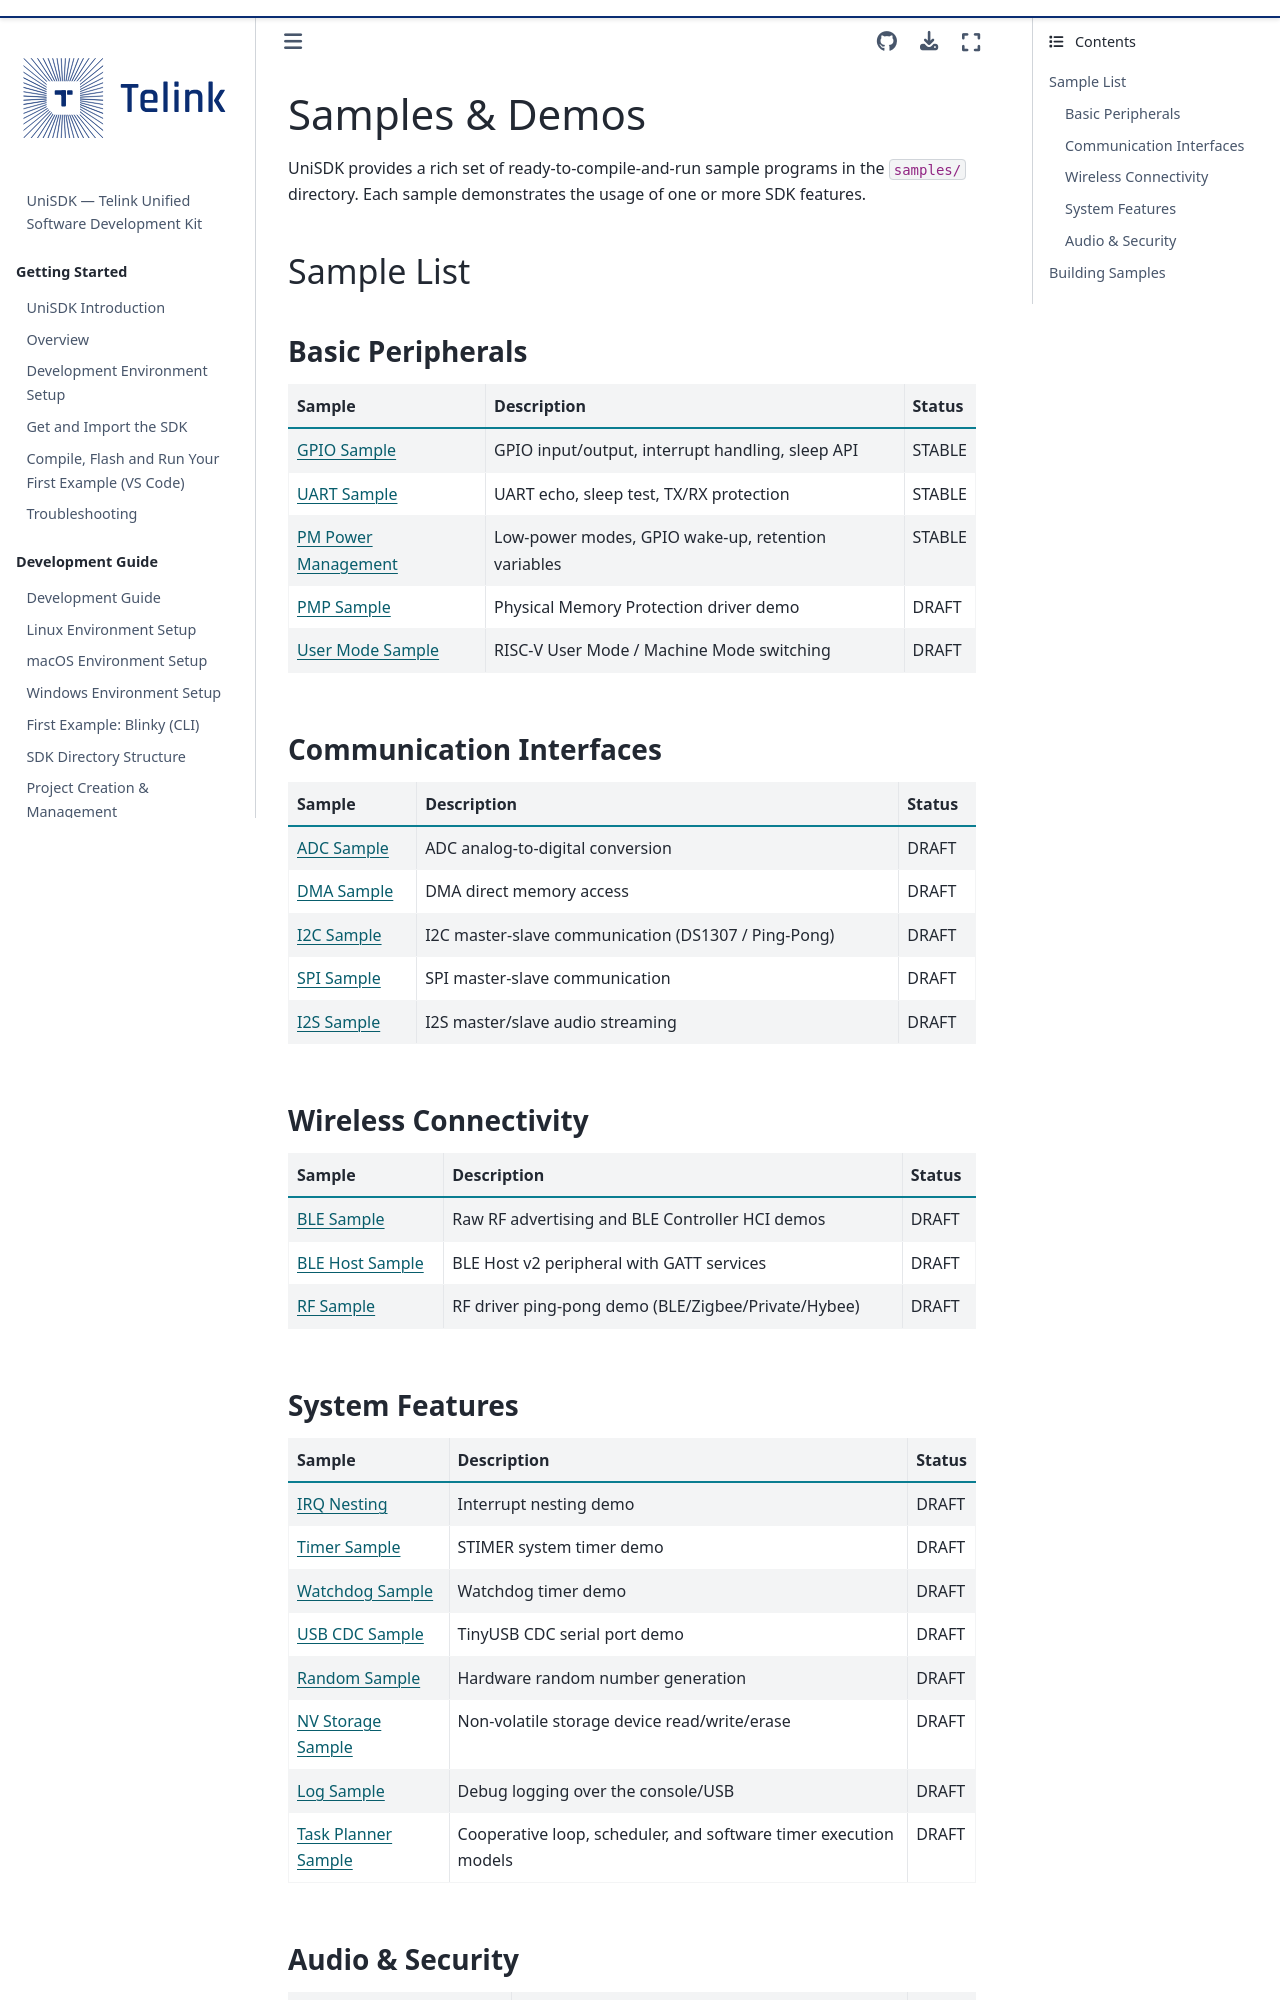

repository: telink-semi/unisdk-doc · page: en/0.4.0/samples/index.html · generator: sphinx

---
title: Samples & Demos
status: STABLE
---

# Samples & Demos

UniSDK provides a rich set of ready-to-compile-and-run sample programs in the `samples/` directory. Each sample demonstrates the usage of one or more SDK features.

## Sample List

### Basic Peripherals

| Sample | Description | Status |
|------|------|------|
| [GPIO Sample](gpio.md) | GPIO input/output, interrupt handling, sleep API | STABLE |
| [UART Sample](uart.md) | UART echo, sleep test, TX/RX protection | STABLE |
| [PM Power Management](pm.md) | Low-power modes, GPIO wake-up, retention variables | STABLE |

### Communication Interfaces

| Sample | Description | Status |
|------|------|------|
| [ADC Sample](adc.md) | ADC analog-to-digital conversion | DRAFT |
| [DMA Sample](dma.md) | DMA direct memory access | DRAFT |
| [I2C Sample](i2c.md) | I2C master-slave communication (DS1307 / Ping-Pong) | DRAFT |
| [SPI Sample](spi.md) | SPI master-slave communication | DRAFT |

### Wireless Connectivity

| Sample | Description | Status |
|------|------|------|
| [BLE Sample](ble.md) | BLE advertising and connection demo | DRAFT |
